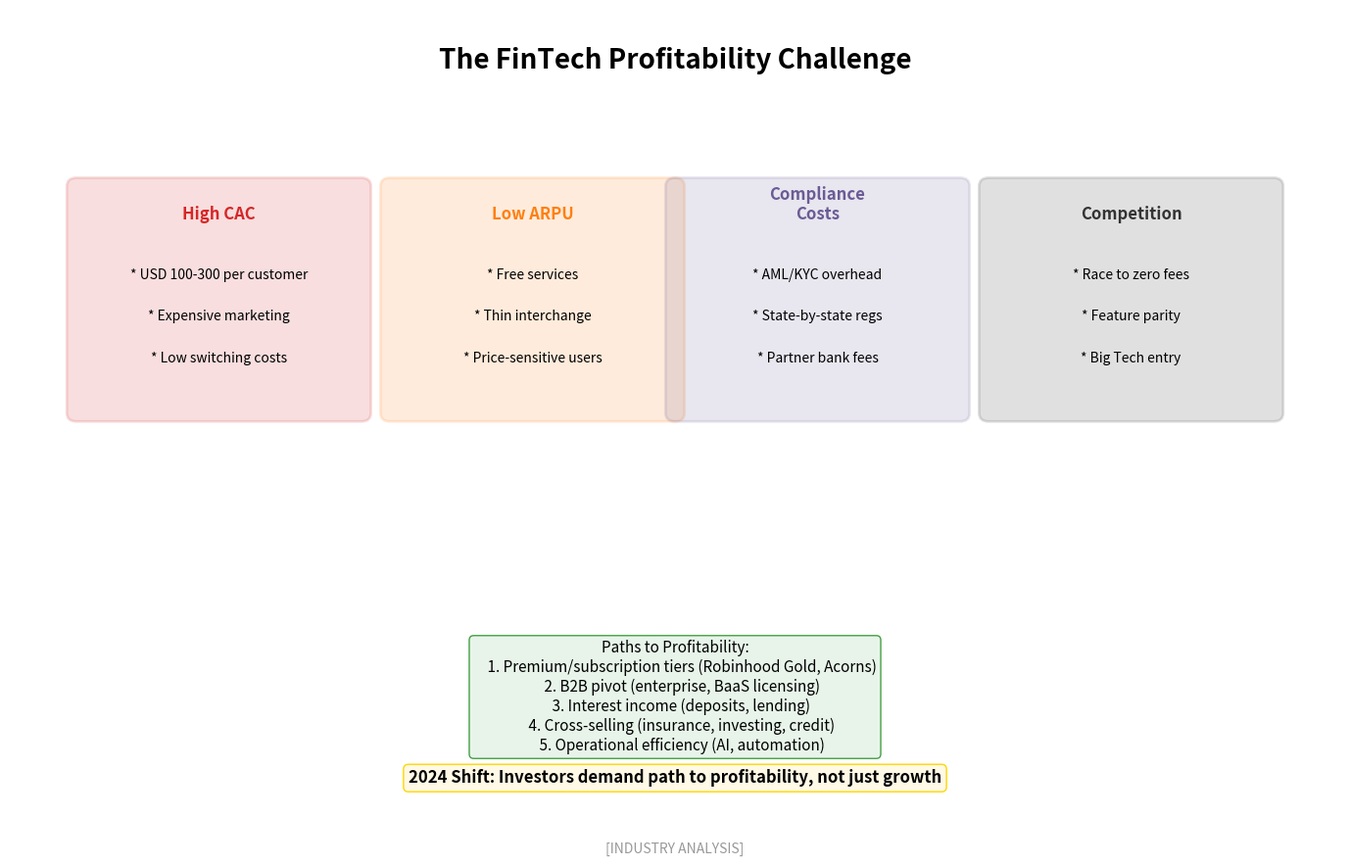

Reproduce this figure in Python. (Note: this script raises an exception after producing the figure.)
"""
FinTech Profitability Challenge
Shows FinTech path to profitability

Output: fintech_profitability_challenge.pdf
Module: module_01_fintech
Lesson: 12 - FinTech Trends
"""

from pathlib import Path
import matplotlib.pyplot as plt
import matplotlib.patches as mpatches
import numpy as np

CHART_METADATA = {
    'title': 'FinTech Profitability Challenge',
    'module': 'module_01_fintech',
    'lesson': 12,
    'url': 'https://github.com/Digital-AI-Finance/digital-finance/tree/main/module_01_fintech/figures/fintech_profitability_challenge'
}

plt.rcParams.update({
    'font.size': 14,
    'axes.labelsize': 14,
})

def create_chart():
    """Create FinTech profitability challenge diagram"""
    fig, ax = plt.subplots(figsize=(14, 9))
    ax.set_xlim(0, 14)
    ax.set_ylim(0, 10)
    ax.axis('off')

    # Title
    ax.text(7, 9.3, 'The FinTech Profitability Challenge', fontsize=20, fontweight='bold', ha='center')

    # Problem areas
    problems = [
        {
            'name': 'High CAC',
            'x': 2.2, 'y': 6.5,
            'color': '#D62728',
            'issues': ['USD 100-300 per customer', 'Expensive marketing', 'Low switching costs'],
        },
        {
            'name': 'Low ARPU',
            'x': 5.5, 'y': 6.5,
            'color': '#FF7F0E',
            'issues': ['Free services', 'Thin interchange', 'Price-sensitive users'],
        },
        {
            'name': 'Compliance\nCosts',
            'x': 8.5, 'y': 6.5,
            'color': '#6B5B95',
            'issues': ['AML/KYC overhead', 'State-by-state regs', 'Partner bank fees'],
        },
        {
            'name': 'Competition',
            'x': 11.8, 'y': 6.5,
            'color': '#333333',
            'issues': ['Race to zero fees', 'Feature parity', 'Big Tech entry'],
        },
    ]

    for prob in problems:
        box = mpatches.FancyBboxPatch((prob['x']-1.5, prob['y']-1.3), 3, 2.7,
                                       boxstyle='round,pad=0.1',
                                       facecolor=prob['color'], alpha=0.15,
                                       edgecolor=prob['color'], lw=2)
        ax.add_patch(box)
        ax.text(prob['x'], prob['y']+1, prob['name'], ha='center',
               fontsize=12, fontweight='bold', color=prob['color'])

        for i, issue in enumerate(prob['issues']):
            ax.text(prob['x'], prob['y']+0.3-i*0.5, f'* {issue}', ha='center', fontsize=10)

    # Paths to profitability
    paths = """Paths to Profitability:
    1. Premium/subscription tiers (Robinhood Gold, Acorns)
    2. B2B pivot (enterprise, BaaS licensing)
    3. Interest income (deposits, lending)
    4. Cross-selling (insurance, investing, credit)
    5. Operational efficiency (AI, automation)"""

    ax.text(7, 2.5, paths, ha='center', fontsize=11, va='top',
           bbox=dict(boxstyle='round', facecolor='#E8F4EA', edgecolor='#44A044'))

    # Note
    note = "2024 Shift: Investors demand path to profitability, not just growth"
    ax.text(7, 0.8, note, ha='center', fontsize=12, fontweight='bold',
           bbox=dict(boxstyle='round', facecolor='#FFF9E6', edgecolor='#FFD700'))

    # Source
    fig.text(0.5, 0.02, '[INDUSTRY ANALYSIS]',
            fontsize=10, ha='center', style='italic', color='#999999')

    plt.tight_layout()

    output_path = Path(__file__).parent / 'fintech_profitability_challenge.pdf'
    plt.savefig(output_path, format='pdf', dpi=300, bbox_inches='tight')
    plt.close()
    print(f"Chart saved to: {output_path}")
    return output_path

if __name__ == '__main__':
    create_chart()
